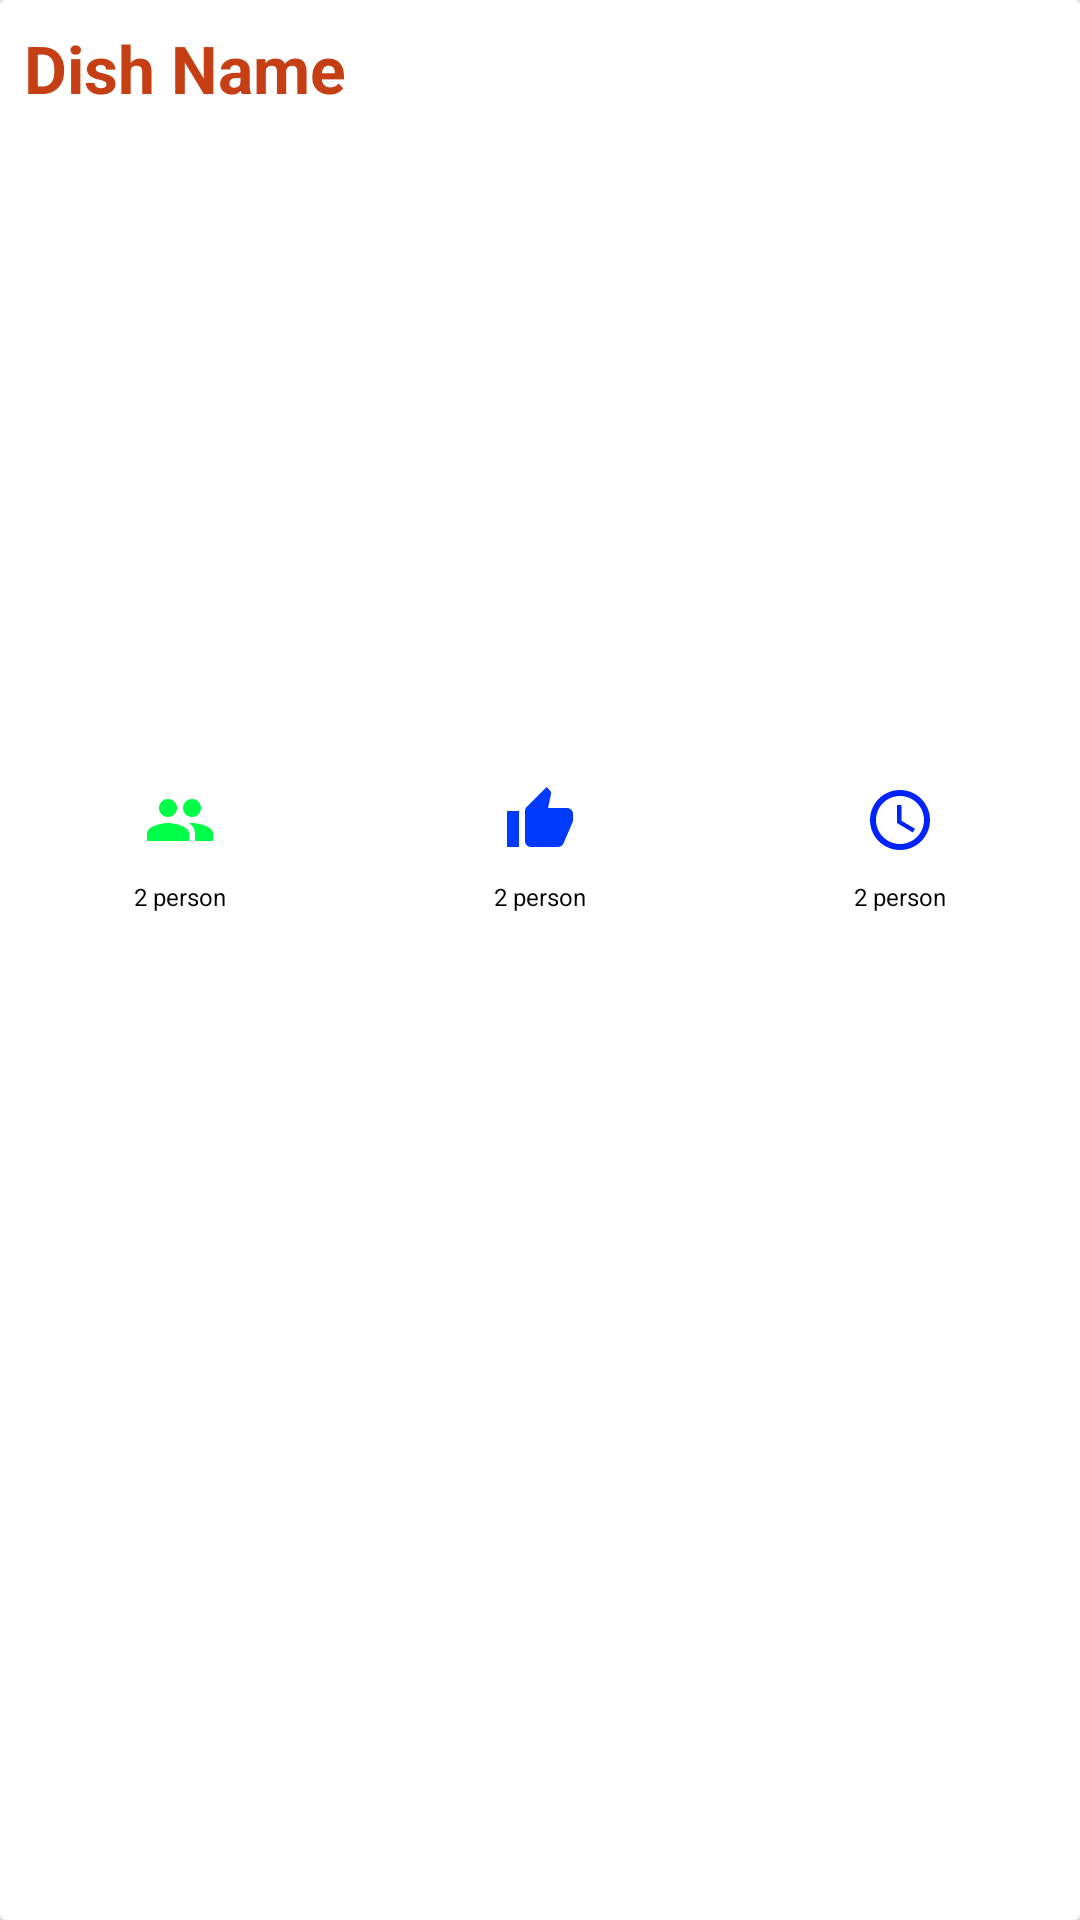

This screen was rendered from an Android layout file. Write that file and the resources it references.
<!-- AndroidManifest.xml: application theme Theme.FoodRecipe -->
<!-- res/layout/list_random_recipe.xml -->
<?xml version="1.0" encoding="utf-8"?>
<androidx.cardview.widget.CardView xmlns:android="http://schemas.android.com/apk/res/android"
    xmlns:app="http://schemas.android.com/apk/res-auto"
    app:cardBackgroundColor="@color/white"
    app:cardElevation="8dp"
    android:layout_margin="8dp"
    android:layout_width="match_parent"
    android:id="@+id/random_list_container"
    android:layout_height="wrap_content">

    <LinearLayout
        android:orientation="vertical"
        android:layout_width="match_parent"
        android:layout_height="wrap_content">

        <TextView
            android:id="@+id/textView_title"
            android:text="Dish Name"
            android:singleLine="true"
            android:ellipsize="marquee"
            android:marqueeRepeatLimit="marquee_forever"
            android:scrollHorizontally="true"
            android:textStyle="bold"
            android:textColor="@color/orange"

            android:textSize="22sp"
            android:padding="8dp"
            android:layout_width="match_parent"
            android:layout_height="wrap_content"/>


        <ImageView
            android:id="@+id/imageView_food"
            android:scaleType="centerCrop"
            android:layout_margin="8dp"
            android:layout_width="match_parent"
            android:layout_height="200dp"/>
        <LinearLayout
            android:orientation="horizontal"
            android:layout_width="match_parent"
            android:layout_height="wrap_content">
            
            <LinearLayout
                android:orientation="vertical"
                android:layout_weight="1"
                android:gravity="center"
                android:layout_width="0dp"
                android:layout_height="wrap_content">

                <ImageView
                    android:src="@drawable/ic_baseline_group_24"

                    android:layout_width="wrap_content"
                    android:layout_height="wrap_content"/>
                <TextView
                    android:id="@+id/textView_servings"
                    android:textSize="8dp"
                    android:padding="8dp"
                    android:text="2 person"
                    android:textColor="@color/black"


                    android:layout_width="wrap_content"
                    android:layout_height="wrap_content"/>

            </LinearLayout>
            <LinearLayout
                android:orientation="vertical"
                android:layout_weight="1"
                android:gravity="center"
                android:layout_width="0dp"
                android:layout_height="wrap_content">

                <ImageView
                    android:src="@drawable/ic_like"


                    android:layout_width="wrap_content"
                    android:layout_height="wrap_content"/>
                <TextView
                    android:id="@+id/textView_likes"
                    android:textSize="8dp"
                    android:padding="8dp"
                    android:text="2 person"
                    android:textColor="@color/black"


                    android:layout_width="wrap_content"
                    android:layout_height="wrap_content"/>

            </LinearLayout>
            <LinearLayout
                android:orientation="vertical"
                android:layout_weight="1"
                android:gravity="center"
                android:layout_width="0dp"
                android:layout_height="wrap_content">

                <ImageView
                    android:src="@drawable/ic_time"

                    android:layout_width="wrap_content"
                    android:layout_height="wrap_content"/>
                <TextView
                    android:id="@+id/textView_time"
                    android:textSize="8dp"
                    android:padding="8dp"
                    android:text="2 person"
                    android:textColor="@color/black"


                    android:layout_width="wrap_content"
                    android:layout_height="wrap_content"/>

            </LinearLayout>
            
        </LinearLayout>

    </LinearLayout>

</androidx.cardview.widget.CardView>
<!-- resources referenced by this layout -->
<resources>
  <color name="black">#FF000000</color>
  <color name="orange">#C63F14</color>
  <color name="white">#FFFFFFFF</color>
  <!-- drawable ic_baseline_group_24 (drawable) -->
  <vector android:height="24dp" android:tint="#00FD48"
      android:viewportHeight="24" android:viewportWidth="24"
      android:width="24dp" xmlns:android="http://schemas.android.com/apk/res/android">
      <path android:fillColor="@android:color/white" android:pathData="M16,11c1.66,0 2.99,-1.34 2.99,-3S17.66,5 16,5c-1.66,0 -3,1.34 -3,3s1.34,3 3,3zM8,11c1.66,0 2.99,-1.34 2.99,-3S9.66,5 8,5C6.34,5 5,6.34 5,8s1.34,3 3,3zM8,13c-2.33,0 -7,1.17 -7,3.5L1,19h14v-2.5c0,-2.33 -4.67,-3.5 -7,-3.5zM16,13c-0.29,0 -0.62,0.02 -0.97,0.05 1.16,0.84 1.97,1.97 1.97,3.45L17,19h6v-2.5c0,-2.33 -4.67,-3.5 -7,-3.5z"/>
  </vector>
  <!-- drawable ic_like (drawable) -->
  <vector android:height="24dp" android:tint="#003BFD"
      android:viewportHeight="24" android:viewportWidth="24"
      android:width="24dp" xmlns:android="http://schemas.android.com/apk/res/android">
      <path android:fillColor="@android:color/white" android:pathData="M1,21h4L5,9L1,9v12zM23,10c0,-1.1 -0.9,-2 -2,-2h-6.31l0.95,-4.57 0.03,-0.32c0,-0.41 -0.17,-0.79 -0.44,-1.06L14.17,1 7.59,7.59C7.22,7.95 7,8.45 7,9v10c0,1.1 0.9,2 2,2h9c0.83,0 1.54,-0.5 1.84,-1.22l3.02,-7.05c0.09,-0.23 0.14,-0.47 0.14,-0.73v-2z"/>
  </vector>
  <!-- drawable ic_time (drawable) -->
  <vector android:height="24dp" android:tint="#0022FD"
      android:viewportHeight="24" android:viewportWidth="24"
      android:width="24dp" xmlns:android="http://schemas.android.com/apk/res/android">
      <path android:fillColor="@android:color/white" android:pathData="M11.99,2C6.47,2 2,6.48 2,12s4.47,10 9.99,10C17.52,22 22,17.52 22,12S17.52,2 11.99,2zM12,20c-4.42,0 -8,-3.58 -8,-8s3.58,-8 8,-8 8,3.58 8,8 -3.58,8 -8,8z"/>
      <path android:fillColor="@android:color/white" android:pathData="M12.5,7H11v6l5.25,3.15 0.75,-1.23 -4.5,-2.67z"/>
  </vector>
  <style name="Theme.FoodRecipe" parent="Theme.MaterialComponents.DayNight.NoActionBar">
          
          <item name="colorPrimary">@color/purple_500</item>
          <item name="colorPrimaryVariant">@color/purple_700</item>
          <item name="colorOnPrimary">@color/white</item>
          
          <item name="colorSecondary">@color/teal_200</item>
          <item name="colorSecondaryVariant">@color/teal_700</item>
          <item name="colorOnSecondary">@color/black</item>
          
          <item name="android:statusBarColor">?attr/colorPrimaryVariant</item>
          
          <item name="editTextColor">@color/white</item>
          <item name="android:textColorHint">@color/white</item>
      </style>
  <color name="purple_500">#FF6200EE</color>
  <color name="purple_700">#FF3700B3</color>
  <color name="teal_200">#FF03DAC5</color>
  <color name="teal_700">#FF018786</color>
</resources>
